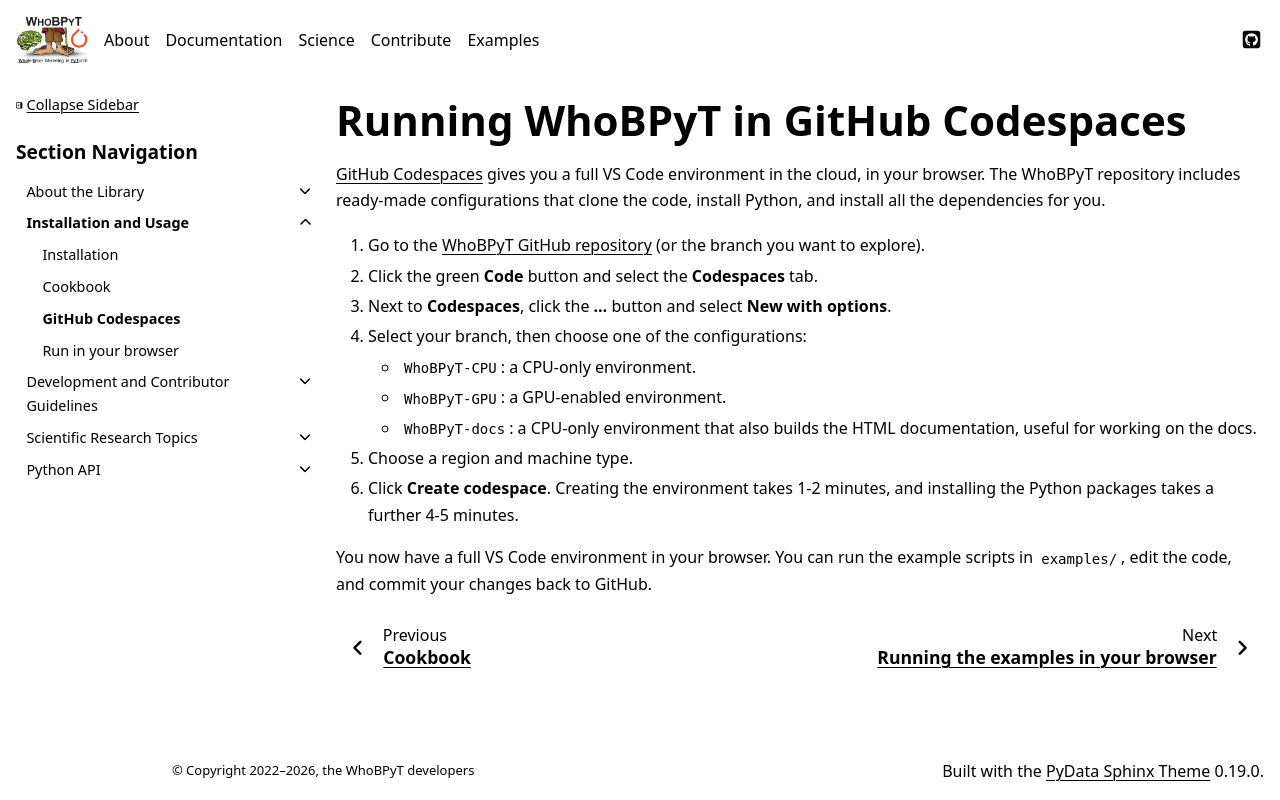

repository: GriffithsLab/whobpyt · page: documentation/usage/running_in_codespaces.html · generator: sphinx

.. _codespaces:

====================================
Running WhoBPyT in GitHub Codespaces
====================================

`GitHub Codespaces <https://github.com/features/codespaces>`_ gives you a full
VS Code environment in the cloud, in your browser. The WhoBPyT repository
includes ready-made configurations that clone the code, install Python, and
install all the dependencies for you.

1. Go to the `WhoBPyT GitHub repository <https://github.com/griffithslab/whobpyt>`_
   (or the branch you want to explore).
2. Click the green **Code** button and select the **Codespaces** tab.
3. Next to **Codespaces**, click the **...** button and select
   **New with options**.
4. Select your branch, then choose one of the configurations:

   * ``WhoBPyT-CPU``: a CPU-only environment.
   * ``WhoBPyT-GPU``: a GPU-enabled environment.
   * ``WhoBPyT-docs``: a CPU-only environment that also builds the HTML
     documentation, useful for working on the docs.

5. Choose a region and machine type.
6. Click **Create codespace**. Creating the environment takes 1-2 minutes, and
   installing the Python packages takes a further 4-5 minutes.

You now have a full VS Code environment in your browser. You can run the
example scripts in ``examples/``, edit the code, and commit your changes back
to GitHub.
